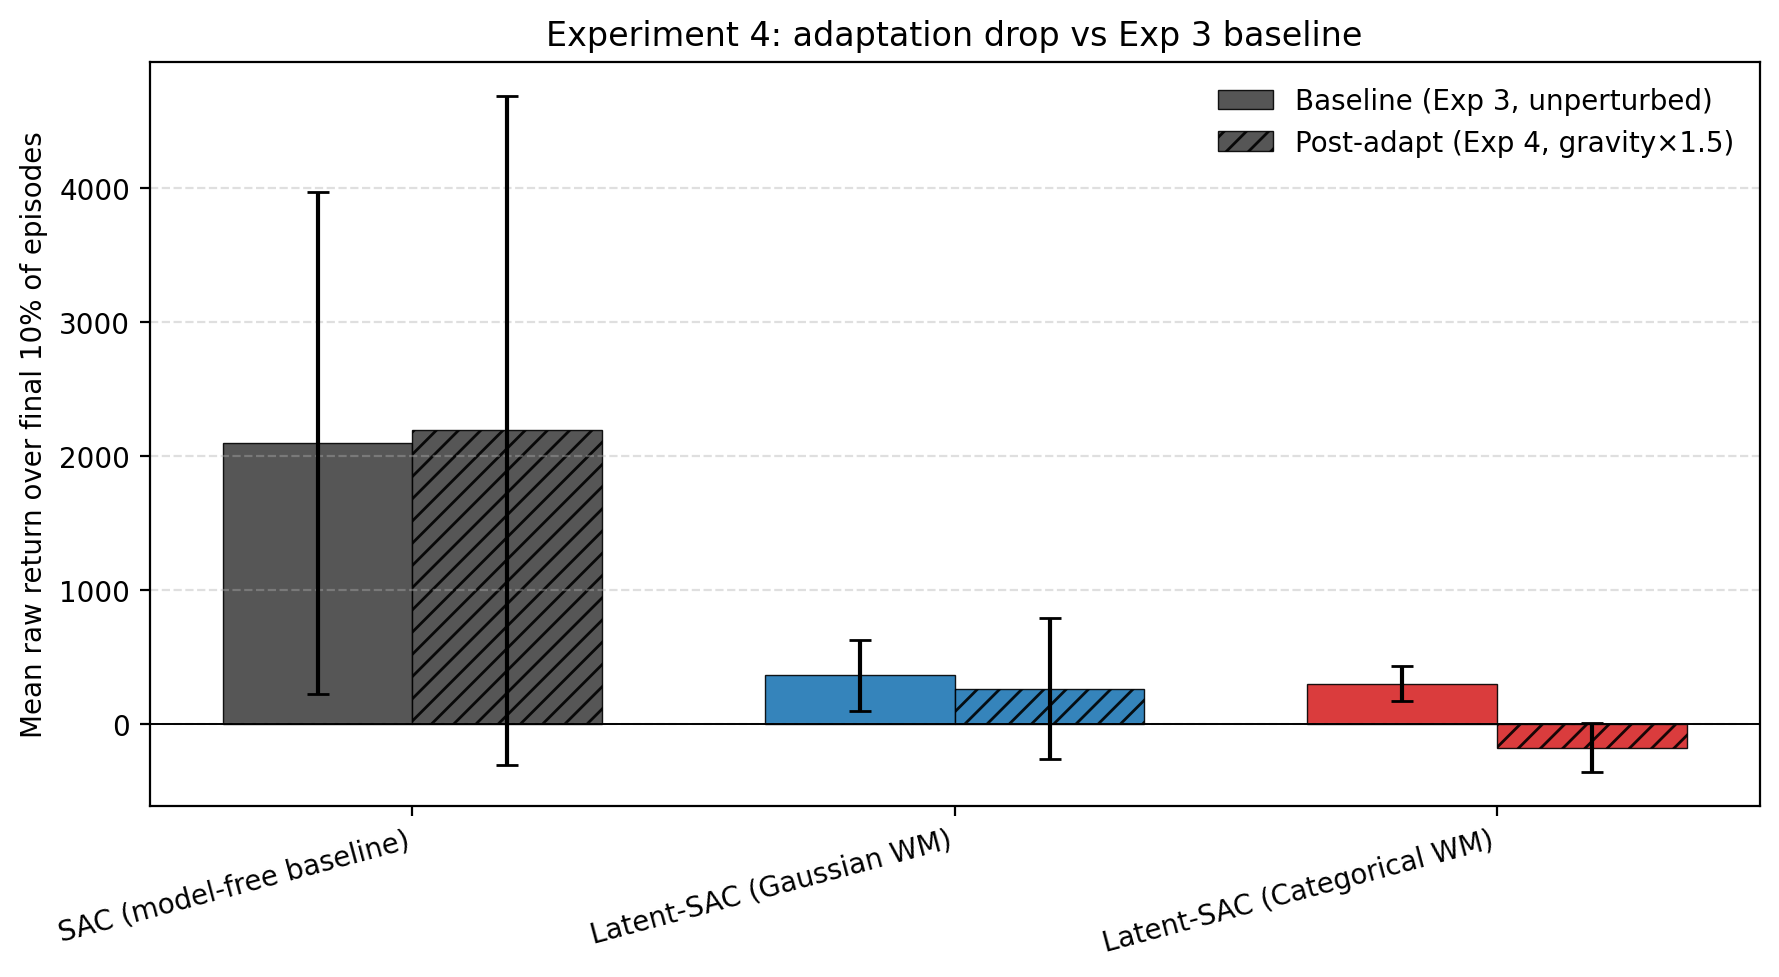

The file beside this chart, header and first rows:
, agent, baseline, baseline, post_adapt, post_adapt
, , mean, std, mean, std
0, categorical, 299.8, 132.2, -179.3, 182.2
1, gaussian, 360.8, 265.8, 263.3, 529.5
2, sac, 2099, 1873, 2192, 2498
